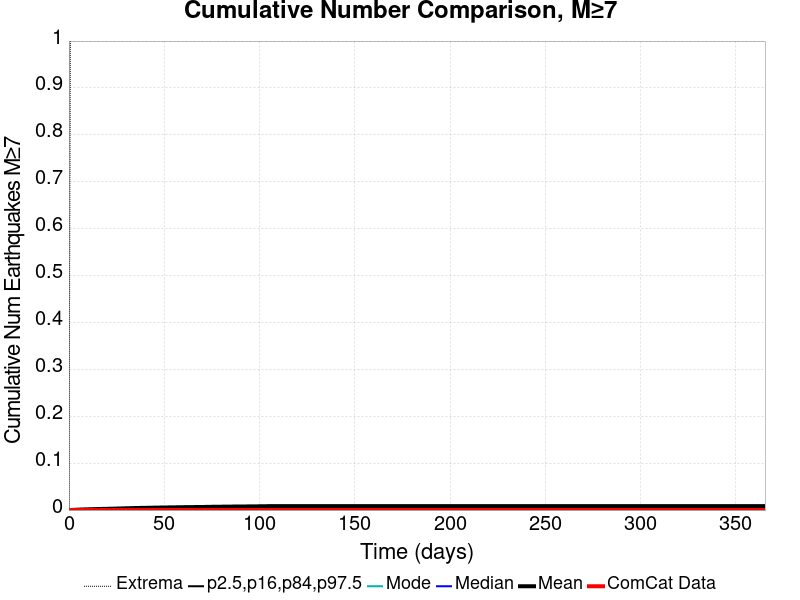

The data file committed next to this chart (first rows):
Time (days), ComCat Data, Simulation Mean, Simulation Median, Simulation Mode, Simulation Minimum, Simulation Maximum, 2.5 %-ile, 16 %-ile, 84 %-ile, 97.5 %-ile
0.0, 0.0, 0.0, 0.0, 0.0, 0.0, 0.0, 0.0, 0.0, 0.0, 0.0
0.732, 0.0, 1.0E-4, 0.0, 0.0, 0.0, 1.0, 0.0, 0.0, 0.0, 0.0
1.464, 0.0, 2.2E-4, 0.0, 0.0, 0.0, 2.0, 0.0, 0.0, 0.0, 0.0
2.196, 0.0, 4.0E-4, 0.0, 0.0, 0.0, 2.0, 0.0, 0.0, 0.0, 0.0
2.928, 0.0, 5.4E-4, 0.0, 0.0, 0.0, 2.0, 0.0, 0.0, 0.0, 0.0
3.66, 0.0, 6.6E-4, 0.0, 0.0, 0.0, 2.0, 0.0, 0.0, 0.0, 0.0
4.392, 0.0, 8.4E-4, 0.0, 0.0, 0.0, 2.0, 0.0, 0.0, 0.0, 0.0
5.124, 0.0, 9.7E-4, 0.0, 0.0, 0.0, 2.0, 0.0, 0.0, 0.0, 0.0
5.856, 0.0, 0.00108, 0.0, 0.0, 0.0, 2.0, 0.0, 0.0, 0.0, 0.0
6.588, 0.0, 0.0012, 0.0, 0.0, 0.0, 2.0, 0.0, 0.0, 0.0, 0.0
7.32, 0.0, 0.00128, 0.0, 0.0, 0.0, 2.0, 0.0, 0.0, 0.0, 0.0
8.052, 0.0, 0.00137, 0.0, 0.0, 0.0, 2.0, 0.0, 0.0, 0.0, 0.0
8.784, 0.0, 0.00146, 0.0, 0.0, 0.0, 2.0, 0.0, 0.0, 0.0, 0.0
9.516, 0.0, 0.00151, 0.0, 0.0, 0.0, 2.0, 0.0, 0.0, 0.0, 0.0
10.25, 0.0, 0.00161, 0.0, 0.0, 0.0, 2.0, 0.0, 0.0, 0.0, 0.0
10.98, 0.0, 0.00167, 0.0, 0.0, 0.0, 2.0, 0.0, 0.0, 0.0, 0.0
11.71, 0.0, 0.00179, 0.0, 0.0, 0.0, 2.0, 0.0, 0.0, 0.0, 0.0
12.44, 0.0, 0.00185, 0.0, 0.0, 0.0, 2.0, 0.0, 0.0, 0.0, 0.0
13.18, 0.0, 0.00194, 0.0, 0.0, 0.0, 2.0, 0.0, 0.0, 0.0, 0.0
13.91, 0.0, 0.00205, 0.0, 0.0, 0.0, 2.0, 0.0, 0.0, 0.0, 0.0
14.64, 0.0, 0.00214, 0.0, 0.0, 0.0, 2.0, 0.0, 0.0, 0.0, 0.0
15.37, 0.0, 0.00223, 0.0, 0.0, 0.0, 2.0, 0.0, 0.0, 0.0, 0.0
16.1, 0.0, 0.0023, 0.0, 0.0, 0.0, 2.0, 0.0, 0.0, 0.0, 0.0
16.84, 0.0, 0.00237, 0.0, 0.0, 0.0, 2.0, 0.0, 0.0, 0.0, 0.0
17.57, 0.0, 0.00244, 0.0, 0.0, 0.0, 2.0, 0.0, 0.0, 0.0, 0.0
18.3, 0.0, 0.00256, 0.0, 0.0, 0.0, 2.0, 0.0, 0.0, 0.0, 0.0
19.03, 0.0, 0.00262, 0.0, 0.0, 0.0, 2.0, 0.0, 0.0, 0.0, 0.0
19.76, 0.0, 0.00263, 0.0, 0.0, 0.0, 2.0, 0.0, 0.0, 0.0, 0.0
20.49, 0.0, 0.00266, 0.0, 0.0, 0.0, 2.0, 0.0, 0.0, 0.0, 0.0
21.23, 0.0, 0.00276, 0.0, 0.0, 0.0, 2.0, 0.0, 0.0, 0.0, 0.0
21.96, 0.0, 0.00281, 0.0, 0.0, 0.0, 2.0, 0.0, 0.0, 0.0, 0.0
22.69, 0.0, 0.00287, 0.0, 0.0, 0.0, 2.0, 0.0, 0.0, 0.0, 0.0
23.42, 0.0, 0.00299, 0.0, 0.0, 0.0, 2.0, 0.0, 0.0, 0.0, 0.0
24.15, 0.0, 0.00307, 0.0, 0.0, 0.0, 2.0, 0.0, 0.0, 0.0, 0.0
24.89, 0.0, 0.00316, 0.0, 0.0, 0.0, 2.0, 0.0, 0.0, 0.0, 0.0
25.62, 0.0, 0.00326, 0.0, 0.0, 0.0, 2.0, 0.0, 0.0, 0.0, 0.0
26.35, 0.0, 0.00336, 0.0, 0.0, 0.0, 2.0, 0.0, 0.0, 0.0, 0.0
27.08, 0.0, 0.00342, 0.0, 0.0, 0.0, 2.0, 0.0, 0.0, 0.0, 0.0
27.81, 0.0, 0.0035, 0.0, 0.0, 0.0, 2.0, 0.0, 0.0, 0.0, 0.0
28.55, 0.0, 0.00359, 0.0, 0.0, 0.0, 2.0, 0.0, 0.0, 0.0, 0.0
29.28, 0.0, 0.00371, 0.0, 0.0, 0.0, 2.0, 0.0, 0.0, 0.0, 0.0
30.01, 0.0, 0.00379, 0.0, 0.0, 0.0, 2.0, 0.0, 0.0, 0.0, 0.0
30.74, 0.0, 0.0039, 0.0, 0.0, 0.0, 2.0, 0.0, 0.0, 0.0, 0.0
31.47, 0.0, 0.00394, 0.0, 0.0, 0.0, 2.0, 0.0, 0.0, 0.0, 0.0
32.21, 0.0, 0.00404, 0.0, 0.0, 0.0, 2.0, 0.0, 0.0, 0.0, 0.0
32.94, 0.0, 0.00414, 0.0, 0.0, 0.0, 2.0, 0.0, 0.0, 0.0, 0.0
33.67, 0.0, 0.00419, 0.0, 0.0, 0.0, 2.0, 0.0, 0.0, 0.0, 0.0
34.4, 0.0, 0.00424, 0.0, 0.0, 0.0, 2.0, 0.0, 0.0, 0.0, 0.0
35.13, 0.0, 0.00435, 0.0, 0.0, 0.0, 2.0, 0.0, 0.0, 0.0, 0.0
35.87, 0.0, 0.00439, 0.0, 0.0, 0.0, 2.0, 0.0, 0.0, 0.0, 0.0
36.6, 0.0, 0.00448, 0.0, 0.0, 0.0, 2.0, 0.0, 0.0, 0.0, 0.0
37.33, 0.0, 0.00455, 0.0, 0.0, 0.0, 2.0, 0.0, 0.0, 0.0, 0.0
38.06, 0.0, 0.00459, 0.0, 0.0, 0.0, 2.0, 0.0, 0.0, 0.0, 0.0
38.79, 0.0, 0.00462, 0.0, 0.0, 0.0, 2.0, 0.0, 0.0, 0.0, 0.0
39.53, 0.0, 0.00467, 0.0, 0.0, 0.0, 2.0, 0.0, 0.0, 0.0, 0.0
40.26, 0.0, 0.00477, 0.0, 0.0, 0.0, 2.0, 0.0, 0.0, 0.0, 0.0
40.99, 0.0, 0.0048, 0.0, 0.0, 0.0, 2.0, 0.0, 0.0, 0.0, 0.0
41.72, 0.0, 0.00487, 0.0, 0.0, 0.0, 2.0, 0.0, 0.0, 0.0, 0.0
42.45, 0.0, 0.00494, 0.0, 0.0, 0.0, 2.0, 0.0, 0.0, 0.0, 0.0
43.19, 0.0, 0.00498, 0.0, 0.0, 0.0, 2.0, 0.0, 0.0, 0.0, 0.0
... 440 more rows
